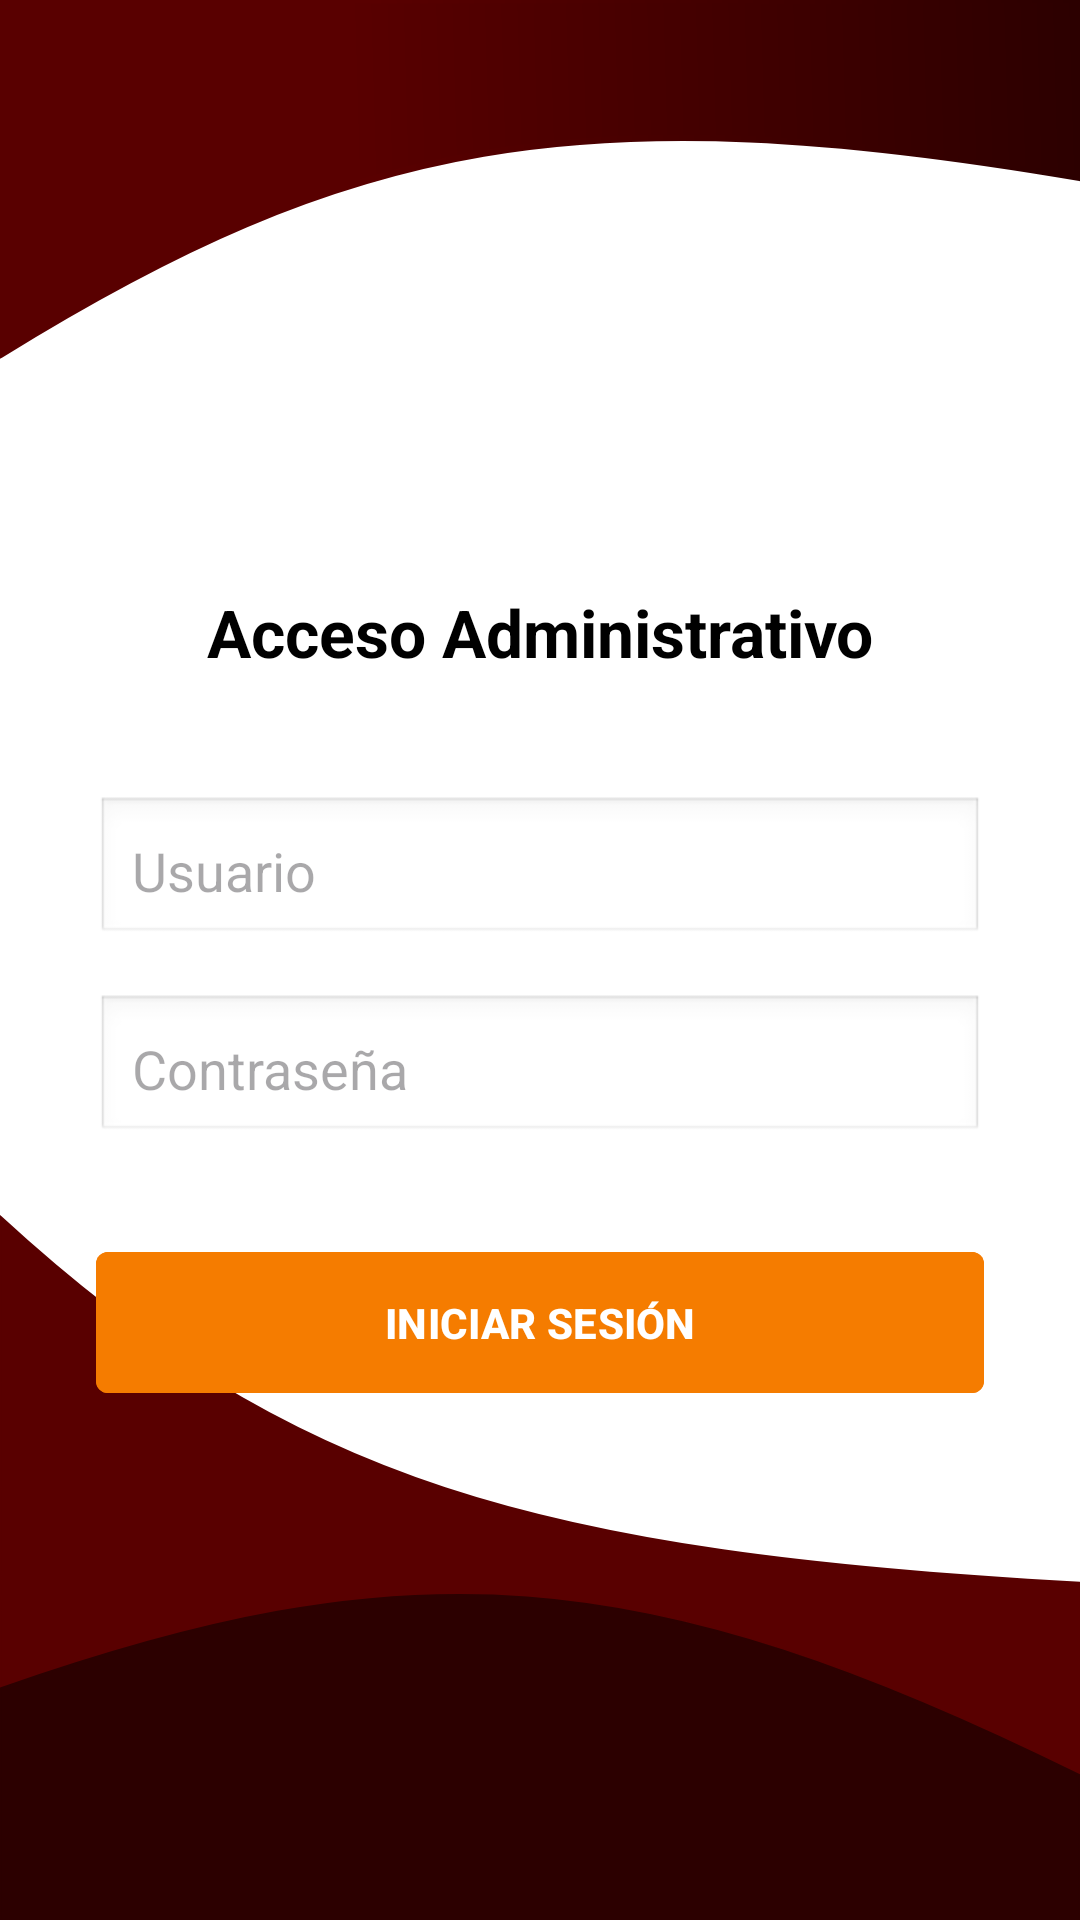

Reconstruct the res/layout file that produces this screen, plus the resources it refers to.
<!-- AndroidManifest.xml: application theme Theme.CREDENCIALES -->
<!-- res/layout/activity_login_admin.xml -->
<?xml version="1.0" encoding="utf-8"?>
<androidx.constraintlayout.widget.ConstraintLayout
    xmlns:android="http://schemas.android.com/apk/res/android"
    xmlns:app="http://schemas.android.com/apk/res-auto"
    android:layout_width="match_parent"
    android:layout_height="match_parent"
    android:background="@drawable/background_main">

    <ImageView
        android:id="@+id/logoAdmin"
        android:layout_width="120dp"
        android:layout_height="120dp"
        android:layout_marginTop="60dp"
        android:src="@drawable/logo_upt"
        app:layout_constraintEnd_toEndOf="parent"
        app:layout_constraintStart_toStartOf="parent"
        app:layout_constraintTop_toTopOf="parent" />

    <TextView
        android:id="@+id/tvTituloAdmin"
        android:layout_width="wrap_content"
        android:layout_height="wrap_content"
        android:layout_marginTop="16dp"
        android:text="Acceso Administrativo"
        android:textColor="#000000"
        android:textSize="22sp"
        android:textStyle="bold"
        app:layout_constraintEnd_toEndOf="parent"
        app:layout_constraintStart_toStartOf="parent"
        app:layout_constraintTop_toBottomOf="@id/logoAdmin" />

    <EditText
        android:id="@+id/etUsuario"
        android:layout_width="0dp"
        android:layout_height="50dp"
        android:layout_marginStart="32dp"
        android:layout_marginTop="40dp"
        android:layout_marginEnd="32dp"
        android:background="@android:drawable/edit_text"
        android:hint="Usuario"
        android:padding="12dp"
        android:inputType="text"
        app:layout_constraintEnd_toEndOf="parent"
        app:layout_constraintStart_toStartOf="parent"
        app:layout_constraintTop_toBottomOf="@id/tvTituloAdmin" />

    <EditText
        android:id="@+id/etPassword"
        android:layout_width="0dp"
        android:layout_height="50dp"
        android:layout_marginStart="32dp"
        android:layout_marginTop="16dp"
        android:layout_marginEnd="32dp"
        android:background="@android:drawable/edit_text"
        android:hint="Contraseña"
        android:inputType="textPassword"
        android:padding="12dp"
        app:layout_constraintEnd_toEndOf="parent"
        app:layout_constraintStart_toStartOf="parent"
        app:layout_constraintTop_toBottomOf="@id/etUsuario" />

    <com.google.android.material.button.MaterialButton
        android:id="@+id/btnLoginAdmin"
        android:layout_width="0dp"
        android:layout_height="55dp"
        android:layout_marginStart="32dp"
        android:layout_marginTop="32dp"
        android:layout_marginEnd="32dp"
        android:text="INICIAR SESIÓN"
        android:textColor="#FFFFFF"
        android:textStyle="bold"
        android:backgroundTint="@color/naranja_upt"
        android:elevation="6dp"
        app:cornerRadius="4dp"
        app:layout_constraintEnd_toEndOf="parent"
        app:layout_constraintStart_toStartOf="parent"
        app:layout_constraintTop_toBottomOf="@id/etPassword" />

</androidx.constraintlayout.widget.ConstraintLayout>
<!-- resources referenced by this layout -->
<resources>
  <color name="naranja_upt">#F57C00</color>
  <!-- drawable background_main (drawable) -->
  <vector xmlns:android="http://schemas.android.com/apk/res/android"
      xmlns:aapt="http://schemas.android.com/aapt"
      android:width="412dp"
      android:height="917dp"
      android:viewportWidth="412"
      android:viewportHeight="917">
    <group>
      <clip-path
          android:pathData="M0,0h412v917h-412z"/>
      <path
          android:pathData="M0,0h412v917h-412z"
          android:fillColor="#ffffff"/>
      <path
          android:strokeWidth="1"
          android:pathData="M412,756C204.86,741.54 110.39,708.18 0,581V807C167.37,736.43 257.27,749.82 412,849V756Z"
          android:fillColor="#590000"
          android:strokeColor="#590000"/>
      <path
          android:strokeWidth="1"
          android:pathData="M412,848V916.5H0V806.5C154.34,738.71 244.27,744.3 412,848Z"
          android:fillColor="#2C0000"
          android:strokeColor="#2C0000"/>
      <path
          android:pathData="M412,85C221.42,44.25 132.78,66.65 0,169.5V-0H412V85Z"
          android:strokeWidth="3">
        <aapt:attr name="android:fillColor">
          <gradient
              android:startX="2.5"
              android:startY="57"
              android:endX="412"
              android:endY="47.5"
              android:type="linear">
            <item android:offset="0.32" android:color="#FF590000"/>
            <item android:offset="1" android:color="#FF2C0000"/>
          </gradient>
        </aapt:attr>
        <aapt:attr name="android:strokeColor">
          <gradient
              android:startX="-0"
              android:startY="58"
              android:endX="409.5"
              android:endY="51"
              android:type="linear">
            <item android:offset="0.35" android:color="#FF590000"/>
            <item android:offset="1" android:color="#FF2C0000"/>
          </gradient>
        </aapt:attr>
      </path>
    </group>
  </vector>
  <style name="Theme.CREDENCIALES" parent="Base.Theme.CREDENCIALES" />
  <style name="Base.Theme.CREDENCIALES" parent="Theme.Material3.DayNight.NoActionBar">
          <item name="colorPrimary">@color/guinda</item>
          <item name="colorOnPrimary">@color/blanco</item>
          <item name="colorSecondary">@color/verde</item>
          <item name="android:statusBarColor">@color/guinda_dark</item>
      </style>
  <color name="guinda">#6A1B1A</color>
  <color name="blanco">#FFFFFF</color>
  <color name="verde">#1B5E20</color>
  <color name="guinda_dark">#4E0F0F</color>
</resources>
